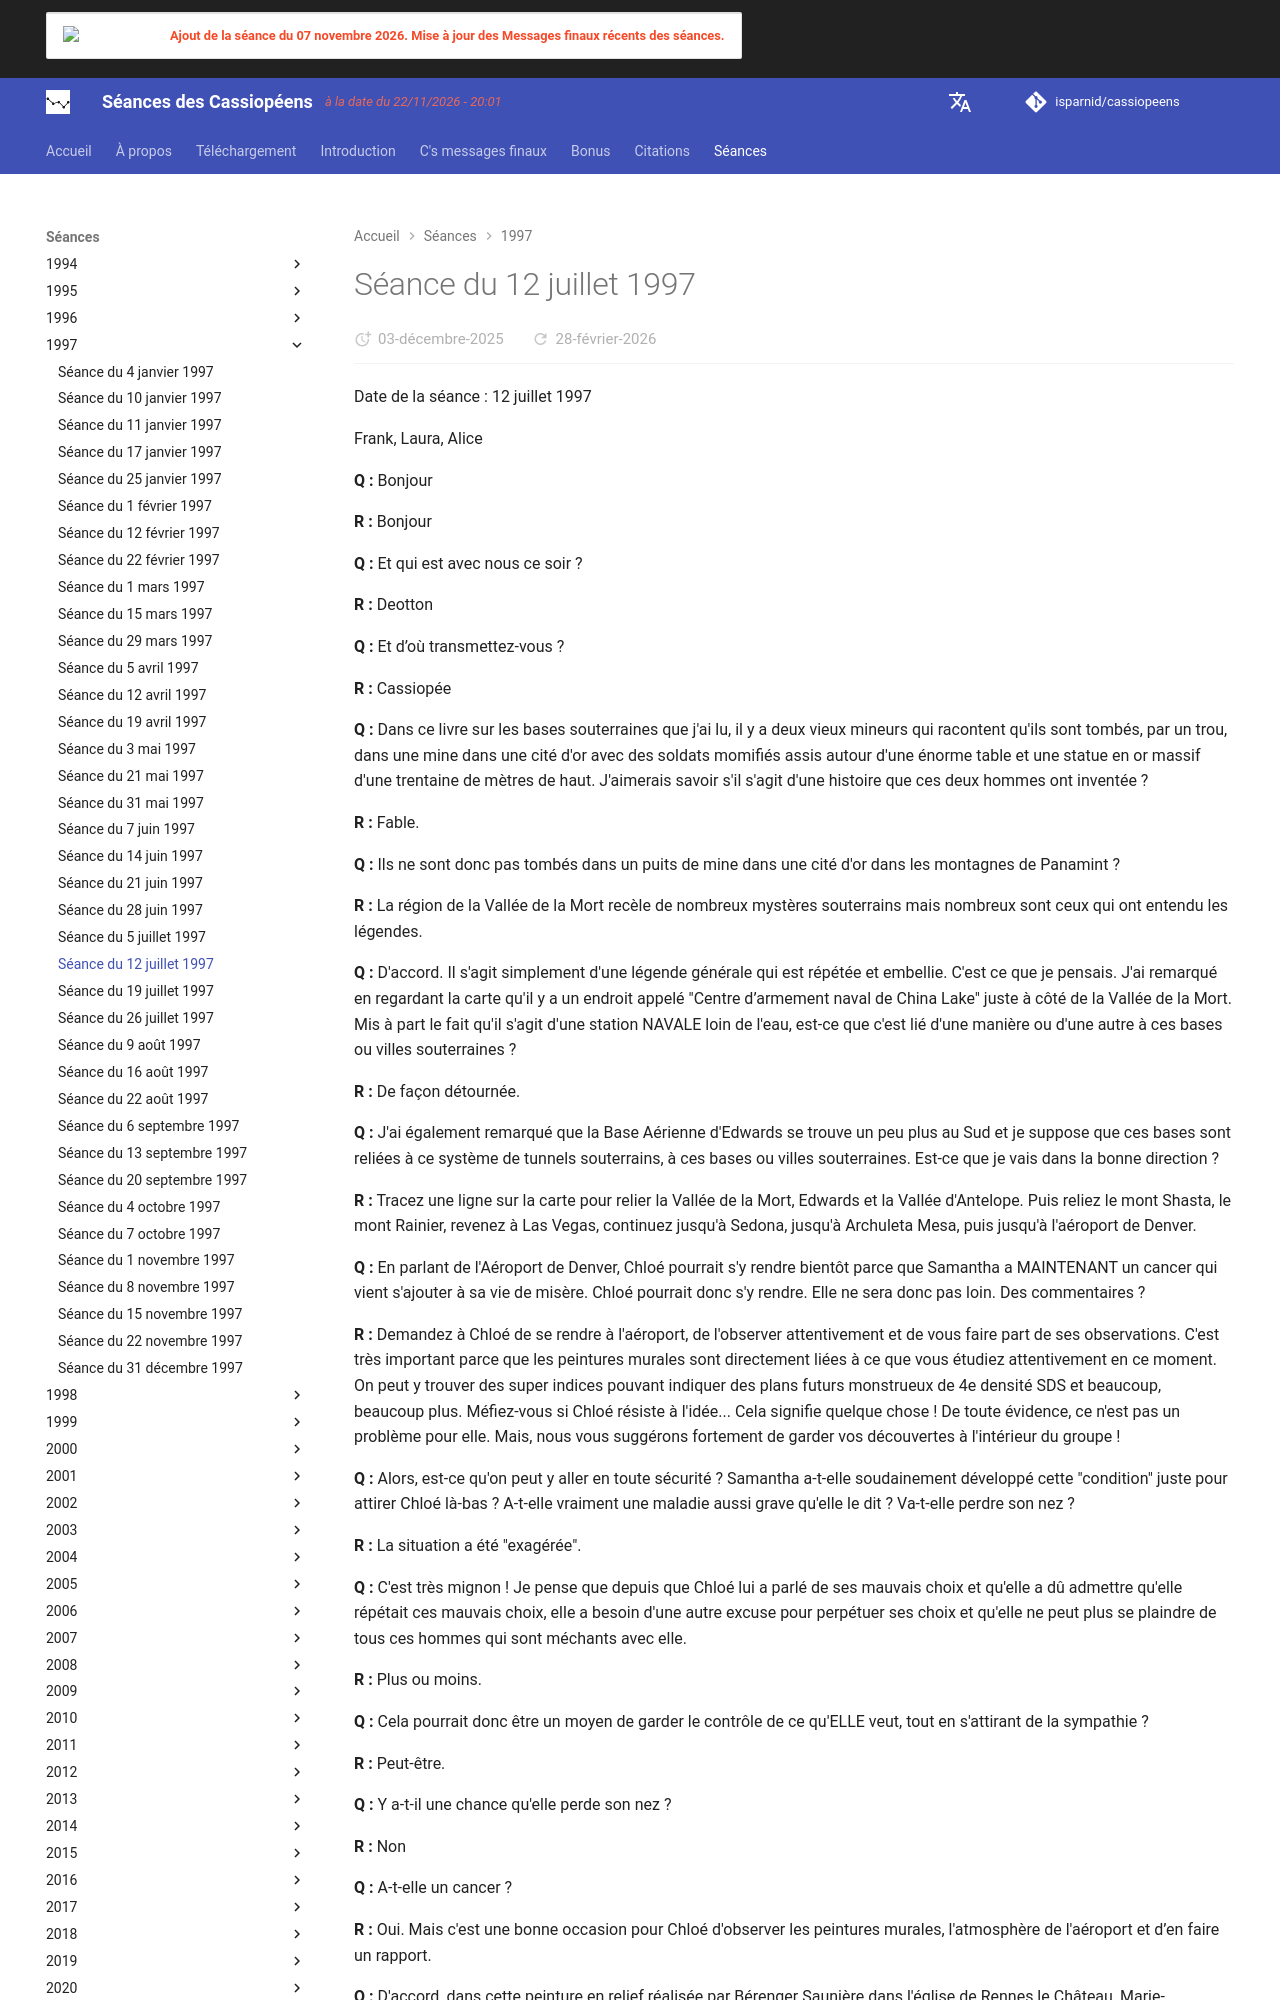

repository: isparnid/cassiopeens · page: séances/1997/1997-07-12/index.html · generator: mkdocs

---
title: "Séance du 12 juillet 1997"
date:
  created: 2026-01-24
  updated: 2026-01-24
---

# Séance du 12 juillet 1997

Date de la séance : 12 juillet 1997

Frank, Laura, Alice

**Q :** Bonjour

**R :** Bonjour

**Q :** Et qui est avec nous ce soir ?

**R :** Deotton

**Q :** Et d’où transmettez-vous ?

**R :** Cassiopée

**Q :** Dans ce livre sur les bases souterraines que j'ai lu, il y a deux vieux mineurs qui racontent qu'ils sont tombés, par un trou, dans une mine dans une cité d'or avec des soldats momifiés assis autour d'une énorme table et une statue en or massif d'une trentaine de mètres de haut. J'aimerais savoir s'il s'agit d'une histoire que ces deux hommes ont inventée ?

**R :** Fable.

**Q :** Ils ne sont donc pas tombés dans un puits de mine dans une cité d'or dans les montagnes de Panamint ?

**R :** La région de la Vallée de la Mort recèle de nombreux mystères souterrains mais nombreux sont ceux qui ont entendu les légendes.

**Q :** D'accord. Il s'agit simplement d'une légende générale qui est répétée et embellie. C'est ce que je pensais. J'ai remarqué en regardant la carte qu'il y a un endroit appelé "Centre d’armement naval de China Lake" juste à côté de la Vallée de la Mort. Mis à part le fait qu'il s'agit d'une station NAVALE loin de l'eau, est-ce que c'est lié d'une manière ou d'une autre à ces bases ou villes souterraines ?

**R :** De façon détournée.

**Q :** J'ai également remarqué que la Base Aérienne d'Edwards se trouve un peu plus au Sud et je suppose que ces bases sont reliées à ce système de tunnels souterrains, à ces bases ou villes souterraines. Est-ce que je vais dans la bonne direction ?

**R :** Tracez une ligne sur la carte pour relier la Vallée de la Mort, Edwards et la Vallée d'Antelope. Puis reliez le mont Shasta, le mont Rainier, revenez à Las Vegas, continuez jusqu'à Sedona, jusqu'à Archuleta Mesa, puis jusqu'à l'aéroport de Denver.

**Q :** En parlant de l'Aéroport de Denver, Chloé pourrait s'y rendre bientôt parce que Samantha a MAINTENANT un cancer qui vient s'ajouter à sa vie de misère. Chloé pourrait donc s'y rendre. Elle ne sera donc pas loin. Des commentaires ?

**R :** Demandez à Chloé de se rendre à l'aéroport, de l'observer attentivement et de vous faire part de ses observations. C'est très important parce que les peintures murales sont directement liées à ce que vous étudiez attentivement en ce moment. On peut y trouver des super indices pouvant indiquer des plans futurs monstrueux de 4e densité SDS et beaucoup, beaucoup plus. Méfiez-vous si Chloé résiste à l'idée... Cela signifie quelque chose ! De toute évidence, ce n'est pas un problème pour elle. Mais, nous vous suggérons fortement de garder vos découvertes à l'intérieur du groupe !

**Q :** Alors, est-ce qu'on peut y aller en toute sécurité ? Samantha a-t-elle soudainement développé cette "condition" juste pour attirer Chloé là-bas ? A-t-elle vraiment une maladie aussi grave qu'elle le dit ? Va-t-elle perdre son nez ?

**R :** La situation a été "exagérée".

**Q :** C'est très mignon ! Je pense que depuis que Chloé lui a parlé de ses mauvais choix et qu'elle a dû admettre qu'elle répétait ces mauvais choix, elle a besoin d'une autre excuse pour perpétuer ses choix et qu'elle ne peut plus se plaindre de tous ces hommes qui sont méchants avec elle.

**R :** Plus ou moins.

**Q :** Cela pourrait donc être un moyen de garder le contrôle de ce qu'ELLE veut, tout en s'attirant de la sympathie ?

**R :** Peut-être.

**Q :** Y a-t-il une chance qu'elle perde son nez ?

**R :** Non

**Q :** A-t-elle un cancer ?

**R :** Oui. Mais c'est une bonne occasion pour Chloé d'observer les peintures murales, l'atmosphère de l'aéroport et d’en faire un rapport.
